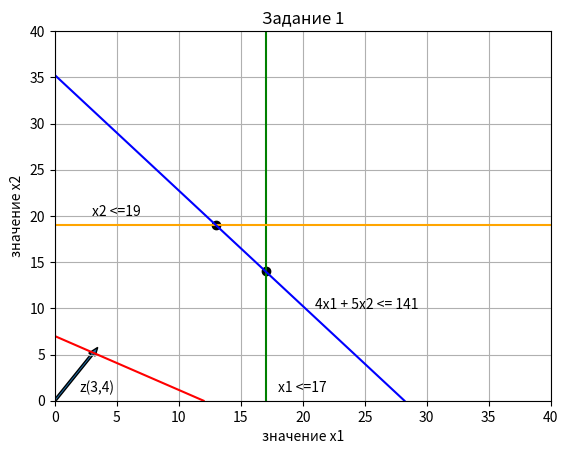

Source code (Python):
# [redacted]
import matplotlib.pyplot as plt



plt.title('Задание 1')
plt.xlabel('значение x1')
plt.ylabel('значение x2')
plt.xlim(0,40)


plt.ylim(0,40)
plt.scatter(x=13,y=19,c='black')
plt.scatter(x=17,y=14,c='black')
plt.plot([17,17],[0,40],c='green')
plt.plot([0,40],[19,19],c='orange')
plt.plot([28.2,0],[0,35.25],c='blue')
plt.plot([12,0],[0,7],c='red')
plt.arrow(x=0,y=0,dx=3,dy=5, width=.2)
plt.text(3, 20, 'x2 <=19',fontsize=10)
plt.text(18, 1, 'x1 <=17',fontsize=10)
plt.text(21, 10, '4x1 + 5x2 <= 141',fontsize=10)
plt.text(2, 1, 'z(3,4)',fontsize=10)
plt.grid()
plt.show()